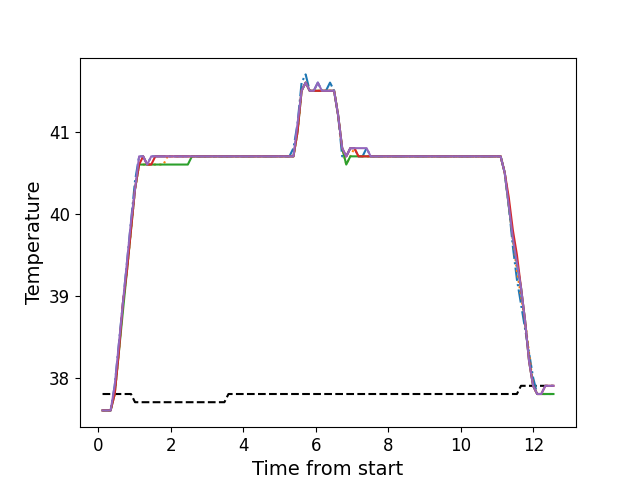

Source data for this figure (header and first rows):
, times, neutral, z1, z2, z3, z4, z5
0, 0.1166, 37.8, 37.6, 37.6, 37.6, 37.6, 37.6
1, 0.2276, 37.8, 37.6, 37.6, 37.6, 37.6, 37.6
2, 0.3403, 37.8, 37.6, 37.6, 37.6, 37.6, 37.6
3, 0.4519, 37.8, 37.9, 37.8, 37.8, 37.8, 37.9
4, 0.5645, 37.8, 38.4, 38.3, 38.3, 38.3, 38.4
5, 0.6761, 37.8, 38.9, 38.9, 38.8, 38.9, 38.9
6, 0.7888, 37.8, 39.4, 39.3, 39.3, 39.3, 39.4
7, 0.9008, 37.8, 39.9, 39.8, 39.8, 39.8, 39.9
8, 1.012, 37.7, 40.4, 40.3, 40.3, 40.3, 40.3
9, 1.125, 37.7, 40.7, 40.6, 40.6, 40.6, 40.7
10, 1.237, 37.7, 40.7, 40.6, 40.6, 40.7, 40.7
11, 1.349, 37.7, 40.6, 40.6, 40.6, 40.6, 40.6
12, 1.46, 37.7, 40.7, 40.6, 40.6, 40.6, 40.7
13, 1.573, 37.7, 40.7, 40.6, 40.6, 40.7, 40.7
14, 1.685, 37.7, 40.7, 40.6, 40.6, 40.7, 40.7
15, 1.797, 37.7, 40.7, 40.6, 40.6, 40.7, 40.7
16, 1.908, 37.7, 40.7, 40.7, 40.6, 40.7, 40.7
17, 2.021, 37.7, 40.7, 40.7, 40.6, 40.7, 40.7
18, 2.134, 37.7, 40.7, 40.7, 40.6, 40.7, 40.7
19, 2.245, 37.7, 40.7, 40.7, 40.6, 40.7, 40.7
20, 2.358, 37.7, 40.7, 40.7, 40.6, 40.7, 40.7
21, 2.469, 37.7, 40.7, 40.7, 40.6, 40.7, 40.7
22, 2.582, 37.7, 40.7, 40.7, 40.7, 40.7, 40.7
23, 2.694, 37.7, 40.7, 40.7, 40.7, 40.7, 40.7
24, 2.805, 37.7, 40.7, 40.7, 40.7, 40.7, 40.7
25, 2.918, 37.7, 40.7, 40.7, 40.7, 40.7, 40.7
26, 3.03, 37.7, 40.7, 40.7, 40.7, 40.7, 40.7
27, 3.142, 37.7, 40.7, 40.7, 40.7, 40.7, 40.7
28, 3.254, 37.7, 40.7, 40.7, 40.7, 40.7, 40.7
29, 3.366, 37.7, 40.7, 40.7, 40.7, 40.7, 40.7
30, 3.478, 37.7, 40.7, 40.7, 40.7, 40.7, 40.7
31, 3.591, 37.8, 40.7, 40.7, 40.7, 40.7, 40.7
32, 3.702, 37.8, 40.7, 40.7, 40.7, 40.7, 40.7
33, 3.814, 37.8, 40.7, 40.7, 40.7, 40.7, 40.7
34, 3.926, 37.8, 40.7, 40.7, 40.7, 40.7, 40.7
35, 4.039, 37.8, 40.7, 40.7, 40.7, 40.7, 40.7
36, 4.15, 37.8, 40.7, 40.7, 40.7, 40.7, 40.7
37, 4.263, 37.8, 40.7, 40.7, 40.7, 40.7, 40.7
38, 4.375, 37.8, 40.7, 40.7, 40.7, 40.7, 40.7
39, 4.487, 37.8, 40.7, 40.7, 40.7, 40.7, 40.7
40, 4.599, 37.8, 40.7, 40.7, 40.7, 40.7, 40.7
41, 4.71, 37.8, 40.7, 40.7, 40.7, 40.7, 40.7
42, 4.823, 37.8, 40.7, 40.7, 40.7, 40.7, 40.7
43, 4.935, 37.8, 40.7, 40.7, 40.7, 40.7, 40.7
44, 5.047, 37.8, 40.7, 40.7, 40.7, 40.7, 40.7
45, 5.159, 37.8, 40.7, 40.7, 40.7, 40.7, 40.7
46, 5.272, 37.8, 40.7, 40.7, 40.7, 40.7, 40.7
47, 5.383, 37.8, 40.8, 40.7, 40.7, 40.7, 40.7
48, 5.496, 37.8, 41.1, 41.0, 41.0, 41.0, 41.1
49, 5.607, 37.8, 41.6, 41.5, 41.5, 41.5, 41.5
50, 5.719, 37.8, 41.7, 41.6, 41.6, 41.6, 41.6
51, 5.832, 37.8, 41.5, 41.5, 41.5, 41.5, 41.5
52, 5.943, 37.8, 41.5, 41.5, 41.5, 41.5, 41.5
53, 6.056, 37.8, 41.6, 41.5, 41.5, 41.5, 41.6
54, 6.168, 37.8, 41.5, 41.5, 41.5, 41.5, 41.5
55, 6.279, 37.8, 41.5, 41.5, 41.5, 41.5, 41.5
56, 6.392, 37.8, 41.6, 41.5, 41.5, 41.5, 41.5
57, 6.504, 37.8, 41.5, 41.5, 41.5, 41.5, 41.5
58, 6.616, 37.8, 41.2, 41.2, 41.2, 41.2, 41.2
59, 6.727, 37.8, 40.7, 40.8, 40.8, 40.8, 40.8
... 52 more rows
